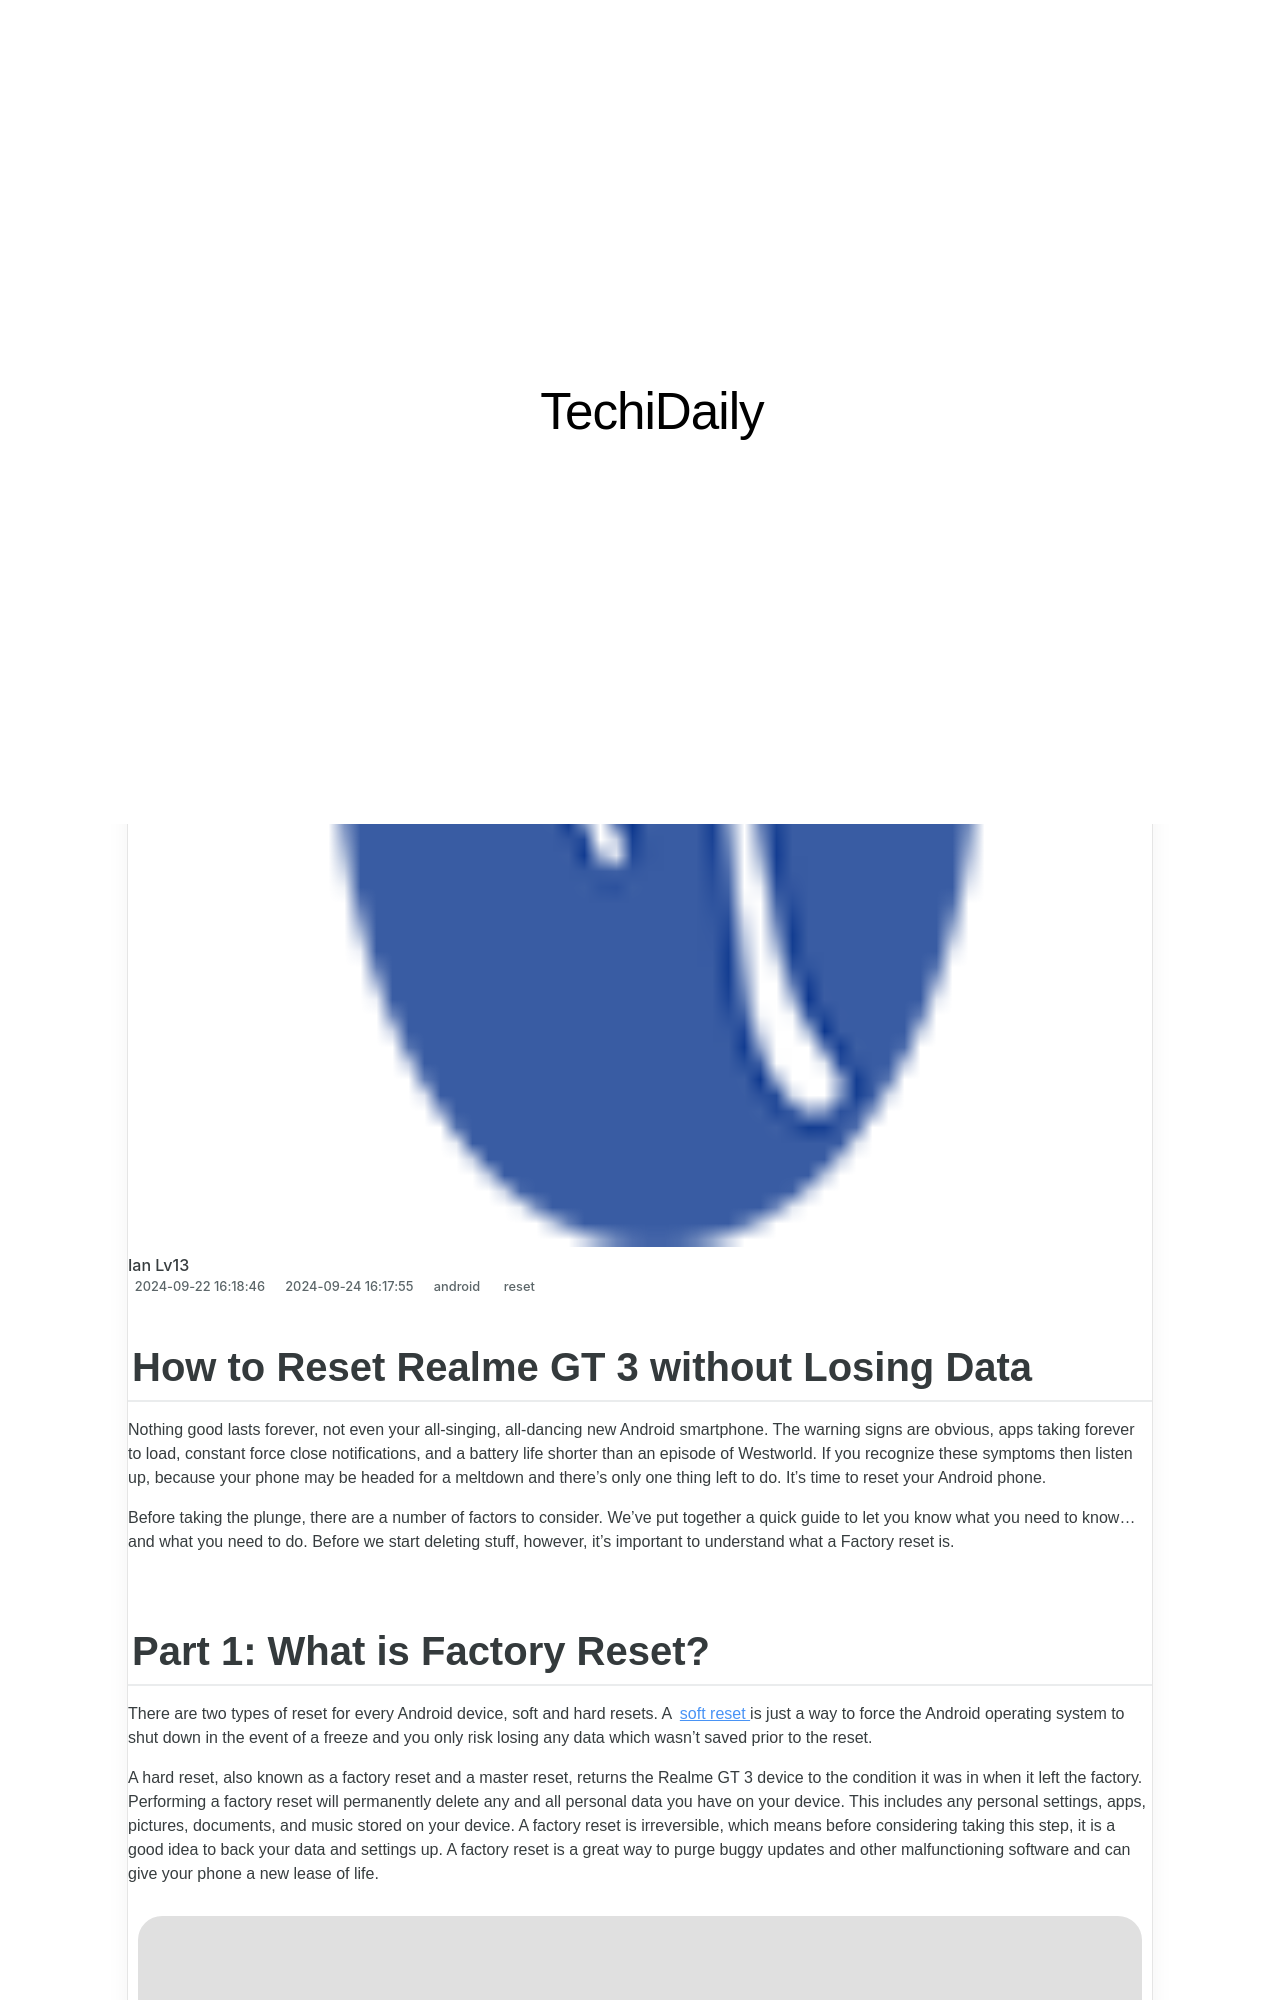

repository: techidaily/site · page: how-to-reset-realme-gt-3-without-losing-data-drfone-by-drfone-reset-android-reset-android/index.html · generator: jekyll

---
title: How to Reset Realme GT 3 without Losing Data | Dr.fone
date: 2024-09-22T16:18:46.815Z
updated: 2024-09-24T16:17:55.654Z
tags: 
  - reset
categories:
  - android
description: This article describes How to Reset Realme GT 3 without Losing Data
excerpt: This article describes How to Reset Realme GT 3 without Losing Data
keywords: Realme GT 3 factory reset,soft reset,factory reset,Realme GT 3 soft reset,hard reset,Realme GT 3 hard reset
thumbnail: https://thmb.techidaily.com/20e687e989a89b1dd45743ceb6d6d3c635644bf241cd4154d769e7b945709de7.jpg
---

## How to Reset Realme GT 3 without Losing Data

Nothing good lasts forever, not even your all-singing, all-dancing new Android smartphone. The warning signs are obvious, apps taking forever to load, constant force close notifications, and a battery life shorter than an episode of Westworld. If you recognize these symptoms then listen up, because your phone may be headed for a meltdown and there's only one thing left to do. It's time to reset your Android phone.

Before taking the plunge, there are a number of factors to consider. We've put together a quick guide to let you know what you need to know... and what you need to do. Before we start deleting stuff, however, it's important to understand what a Factory reset is.
